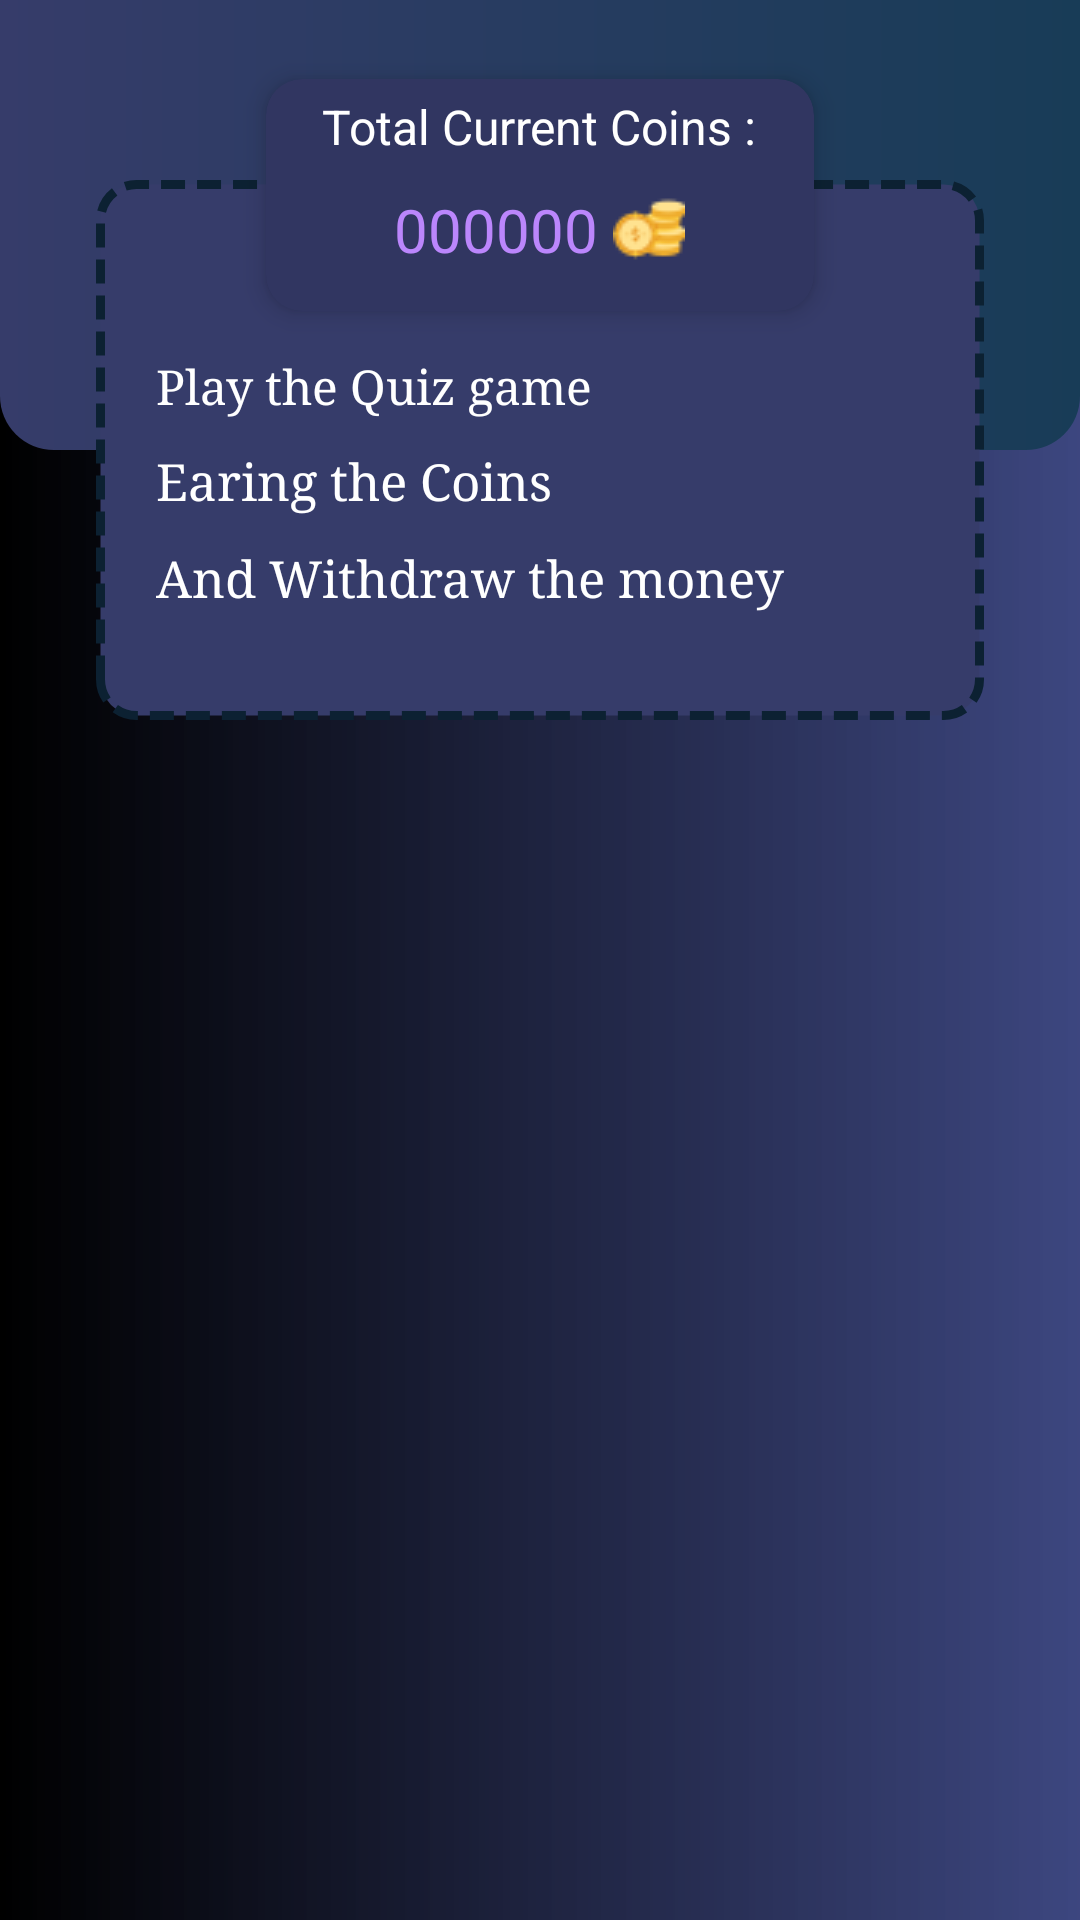

Layout XML and referenced resources for this Android screen:
<!-- AndroidManifest.xml: application theme Theme.EarinMoney -->
<!-- res/layout/fragment_quiz.xml -->
<?xml version="1.0" encoding="utf-8"?>
<RelativeLayout xmlns:android="http://schemas.android.com/apk/res/android"
    xmlns:tools="http://schemas.android.com/tools"
    android:layout_width="match_parent"
    android:layout_height="match_parent"
    android:background="@drawable/background_bg"
    xmlns:app="http://schemas.android.com/apk/res-auto"
    tools:context="com.WinQoapp.earinmoney.quiz.QuizFragment">


    <View
        android:id="@+id/view3"
        android:layout_width="match_parent"
        android:layout_height="150dp"
        android:layout_marginTop="0dp"
        android:background="@drawable/main_bg"
        app:layout_constraintEnd_toEndOf="parent"
        app:layout_constraintStart_toStartOf="parent"
        tools:ignore="MissingConstraints"
        tools:layout_editor_absoluteY="25dp" />

    <RelativeLayout
        android:id="@+id/relativelayoutquiz"
        android:layout_width="match_parent"
        android:layout_height="180dp"
        android:layout_alignParentTop="true"
        android:layout_centerHorizontal="true"
        android:layout_marginStart="32dp"
        android:layout_marginTop="60dp"
        android:background="@drawable/round_box"
        android:layout_marginEnd="32dp">


        <LinearLayout
            android:layout_width="match_parent"
            android:layout_height="wrap_content"
            android:layout_margin="20dp"
            android:layout_marginTop="10dp"
            android:orientation="vertical">

            <TextView
                android:id="@+id/instruction"
                android:layout_width="wrap_content"
                android:layout_height="wrap_content"
                android:layout_marginTop="38dp"
                android:fontFamily="serif"
                android:text="Play the Quiz game"
                android:textColor="@color/white"
                android:textSize="16dp"/>
            <TextView
                android:id="@+id/instruction1"
                android:layout_width="wrap_content"
                android:layout_height="wrap_content"
                android:layout_marginTop="10dp"
                android:fontFamily="serif"
                android:text="Earing the Coins"
                android:textColor="@color/white"
                android:textSize="17dp"
              />

            <TextView
                android:id="@+id/instruction2"
                android:layout_width="wrap_content"
                android:layout_height="wrap_content"
                android:layout_marginTop="10dp"
                android:fontFamily="serif"
                android:text="And Withdraw the money"
                android:textColor="@color/white"
                android:textSize="17dp" />

        </LinearLayout>

    </RelativeLayout>

    <androidx.cardview.widget.CardView
        android:layout_width="200dp"
        android:layout_height="100dp"
        android:layout_alignParentTop="true"
        android:layout_marginTop="15dp"
        android:layout_centerInParent="true"
        android:backgroundTint="#313661"
        app:cardCornerRadius="12dp"
        app:cardElevation="5dp"
        app:cardUseCompatPadding="true">

        <LinearLayout
            android:layout_width="match_parent"
            android:layout_height="match_parent"
            android:orientation="vertical">

            <TextView
                android:layout_width="wrap_content"
                android:layout_height="wrap_content"
                android:text="Total Current Coins :"
                android:layout_gravity="center"
                android:layout_marginTop="5dp"
                android:textColor="@color/white"
                android:textSize="16dp"/>

            <TextView
                android:id="@+id/coins_Tv"
                android:layout_width="wrap_content"
                android:layout_height="wrap_content"
                android:textSize="20dp"
                android:text="000000"
                android:textColor="@color/purple_200"
                android:layout_marginTop="10dp"
                android:layout_gravity="center"
                android:drawableEnd="@drawable/money"
                android:drawablePadding="5dp"/>


        </LinearLayout>


    </androidx.cardview.widget.CardView>


    <androidx.recyclerview.widget.RecyclerView
        android:id="@+id/recyclerView"
        android:layout_marginTop="20dp"
        android:layout_width="match_parent"
        android:layout_margin="20dp"
        android:layout_height="wrap_content"
        android:layout_below="@+id/relativelayoutquiz"
   />




</RelativeLayout>
<!-- resources referenced by this layout -->
<resources>
  <!-- drawable background_bg (drawable) -->
  <?xml version="1.0" encoding="utf-8"?>
  <shape android:shape="rectangle" xmlns:android="http://schemas.android.com/apk/res/android">
  
      <gradient android:startColor="@color/black"
          android:endColor="#D3142065"
          android:angle="360"/>
  
  </shape>
  <!-- drawable main_bg (drawable) -->
  <?xml version="1.0" encoding="utf-8"?>
  <shape xmlns:android="http://schemas.android.com/apk/res/android"
      android:shape="rectangle">
  
  
      <corners android:bottomRightRadius="18dp"
          android:bottomLeftRadius="18dp"/>
      <gradient android:startColor="#363C6A"
          android:endColor="#183C57"/>
  
  </shape>
  <!-- drawable money: png bitmap (drawable, 1162 bytes) -->
  <!-- drawable round_box (drawable) -->
  <?xml version="1.0" encoding="utf-8"?>
  <shape android:shape="rectangle" xmlns:android="http://schemas.android.com/apk/res/android">
  
  
      <gradient android:startColor="#363C6A"
          android:endColor="#363C6A"/>
      <corners android:radius="12dp"/>
      <stroke
          android:width="3dp"
          android:color="#0C2132"
          android:dashGap="4dp"
          android:dashWidth="8dp"/>
  
  
  
  
  
  
  
  
  
  
  
  </shape>
  <style name="Theme.EarinMoney" parent="Theme.MaterialComponents.DayNight.NoActionBar">
          
          <item name="colorPrimary">@color/purple_500</item>
          <item name="colorPrimaryVariant">@color/purple_700</item>
          <item name="colorOnPrimary">@color/white</item>
          
          <item name="colorSecondary">@color/teal_200</item>
          <item name="colorSecondaryVariant">@color/teal_700</item>
          <item name="colorOnSecondary">@color/black</item>
          
          <item name="android:statusBarColor" tools:targetApi="l">?attr/colorPrimaryVariant</item>
          
      </style>
  <!-- not gathered from this repository: default colours our renderer supplied (Android Studio template values) -->
  <color name="purple_200">#FFBB86FC</color>
  <color name="purple_500">#FF6200EE</color>
  <color name="purple_700">#FF3700B3</color>
  <color name="teal_200">#FF03DAC5</color>
  <color name="teal_700">#FF018786</color>
  <color name="black">#FF000000</color>
  <color name="white">#FFFFFFFF</color>
</resources>
